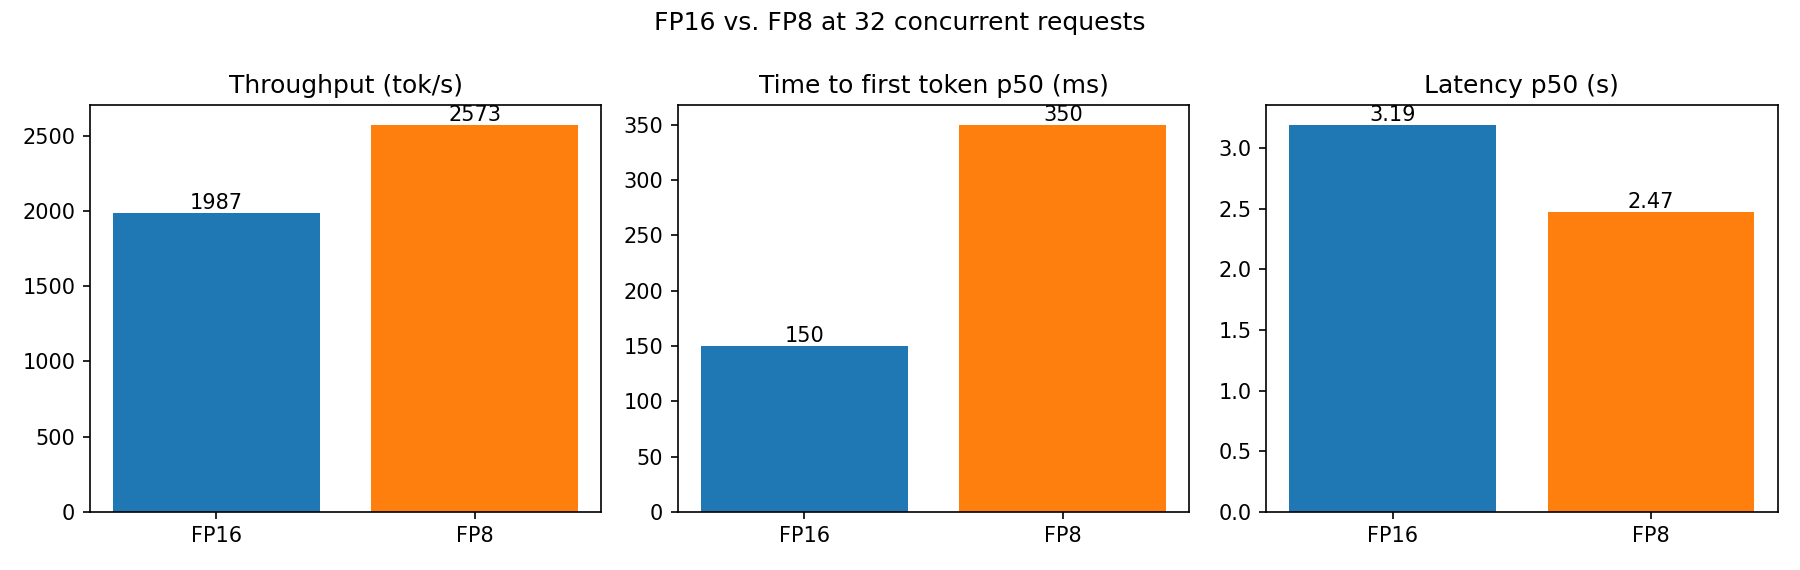

Data behind this chart, as committed beside it:
precision, concurrency, requests, output_tok_per_s, ttft_p50_ms, ttft_p95_ms, latency_p50_s, kv_cache_gib, kv_cache_tokens, max_concurrency_at_full_length
FP16, 32, 64, 1987, 150, 213, 3.19, 16.54, 619376, 18.9
FP8, 32, 64, 2573, 350, 582, 2.47, 17.34, 649184, 19.81
